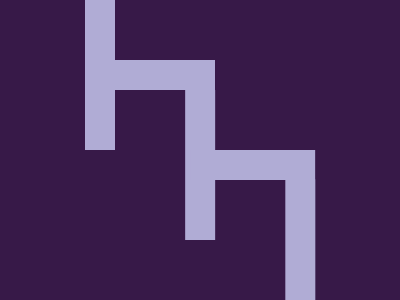

Here is a drawing made with CSS. Write the source that renders it.

<p></p>
<style>
  *{
    background:#371948;
  }
  body,p{
    background: #B0ACD5;
    color:#B0ACD5;
  }
  body{
    margin:0 302q 159q 90q;
    box-shadow:106q 90px,212q 190q
  }
  p{
    position:fixed;
    height:30;
    width:125;
    margin:60 5;
    box-shadow:106q 90px;
  }
</style>
